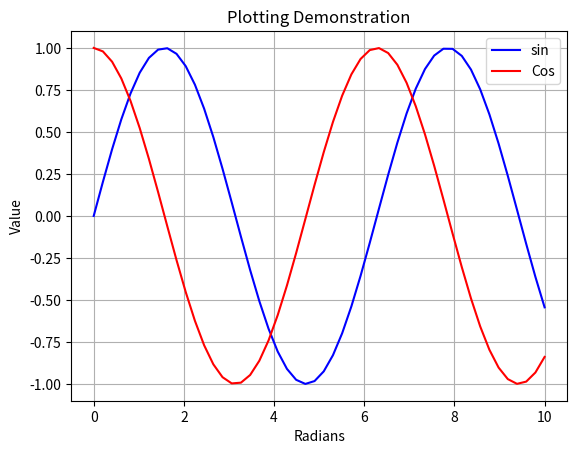

Write the Python code that produced this figure.
%matplotlib inline

import matplotlib.pyplot as plt
import numpy as np

x = np.linspace(0,10)
y = np.sin(x)
z = np.cos(x)

plt.plot(x,y, 'b',x,z,'r')
plt.xlabel('Radians');
plt.ylabel('Value');
plt.title('Plotting Demonstration')
plt.legend(['sin', 'Cos'])
plt.grid()

# Definisi variabel awal
jumlah_emas = 25
harga_beli = 650000
harga_jual = 685000

# Hitung keuntungan dalam rupiah
total_modal = jumlah_emas * harga_beli
total_nilai = jumlah_emas * harga_jual

keuntungan_rupiah = total_nilai - total_modal

# Hitung keuntungan dalam persentase
keuntungan_persen = (keuntungan_rupiah / total_modal) * 100

print(f"Keuntungan rupiah: {keuntungan_rupiah}")
print(f"Keuntungan persen: {keuntungan_persen}%")


# Pembelian emas tambahan
emas_tambahan = 15
harga_beli_tambahan = 685000

# Total kepemilikan emas dan modal
total_emas_dimiliki = jumlah_emas + emas_tambahan
total_modal_keseluruhan = (jumlah_emas * harga_beli) + (emas_tambahan * harga_beli_tambahan)

# Harga emas terbaru
harga_emas_terkini = 715000
total_nilai_emas = total_emas_dimiliki * harga_emas_terkini

# Hitung keuntungan akhir
keuntungan_rupiah_total = total_nilai_emas - total_modal_keseluruhan
keuntungan_persen_total = (keuntungan_rupiah_total / total_modal_keseluruhan) * 100

print(f"Total modal: {total_modal_keseluruhan}")
print(f"Keuntungan rupiah: {keuntungan_rupiah_total}")
print(f"Keuntungan persen: {keuntungan_persen_total}%")


# modal awal
P = 200000000
#target dana
A = 400000000
#bunga 10% per tahun
r = 0.10
import math
T = math.log(A/P)/math.log(1+r)
T

Saldo = P
Tahun = 0
while Saldo < A:
     Saldo *= (1 + r)
     Tahun += 1
     print( Tahun, Saldo)

